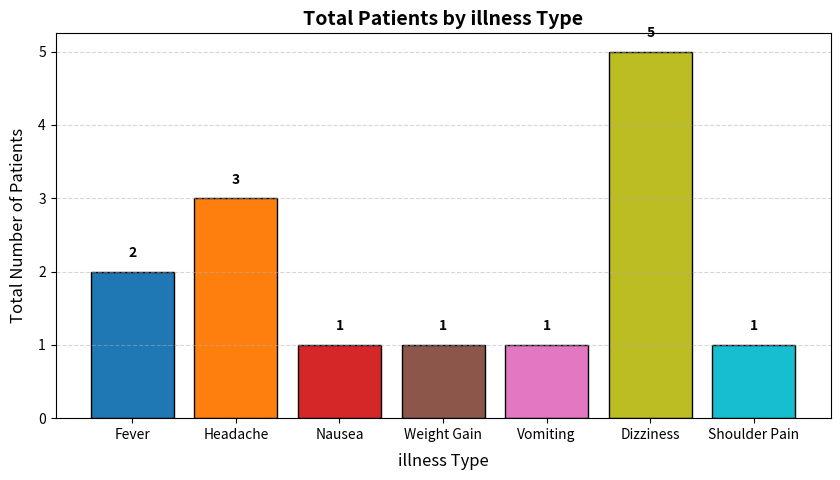

The matplotlib source for this figure:
import matplotlib.pyplot as plt
from collections import Counter


patients = [
    ("Daivd", "Smith", 15, "07123456789", "C1 ABC", ["Fever", "Headache"]),
    ("Sara", "Smith", 20, "07012345678", "B1 234", ["Nausea"]),
    ("Mike", "Jones", 37, "07555551234", "L2 2AB", ["Weight Gain"]),
    ("Daivd", "Smith", 15, "07123456789", "C1 ABC", ["Vomiting"]),
    ("Mohan", "Kc", 23, "347348746877", "B1 DSC", ["Dizziness"]),
    ("Kashish", "Shenoy", 34, "344223434423", "Y2 JHF", ["Shoulder Pain"]),
    ("Taniya", "Kc", 23, "23123", "4 242", ["Fever"]),
    ("John", "Doe", 30, "1234567890", "X1 YZ1", ["Headache"]),
    ("Alice", "Brown", 28, "9876543210", "X2 YZ2", ["Headache"]),
    ("Eve", "Johnson", 35, "5555555555", "A3 BC3", ["Dizziness"]),
    ("Bob", "Taylor", 40, "7777777777", "B4 CD4", ["Dizziness"]),
    ("Charlie", "Wilson", 50, "9999999999", "C5 DE5", ["Dizziness"]),
    ("Emma", "Davis", 45, "2222222222", "D6 EF6", ["Dizziness"])
]

all_symptoms = []
for patient in patients:
    all_symptoms.extend(patient[5])  

#Count how many times a disease is repeated
illness_counts = Counter(all_symptoms)

# Extract labels and values for plotting
illnesses = list(illness_counts.keys())
counts = list(illness_counts.values())


colors = plt.cm.get_cmap("tab10", len(illnesses)).colors  # Generates distinct colors

plt.figure(figsize=(10, 5))  

# Plot bar chart
bars = plt.bar(illnesses, counts, color=colors, edgecolor='black')

# Add value labels on top of bars
for bar in bars:
    height = bar.get_height()
    plt.text(bar.get_x() + bar.get_width()/2, height + 0.2, str(height), 
             ha='center', fontsize=10, fontweight='bold', color='black')

#Label and Titles 
plt.xlabel("illness Type", fontsize=12, labelpad=8)
plt.ylabel("Total Number of Patients", fontsize=12, labelpad=8)
plt.title("Total Patients by illness Type", fontsize=14, fontweight='bold')

# Set X-axis labels fully horizontal (0°) for better visibility
plt.xticks(rotation=0, fontsize=10, ha='center') 
plt.yticks(fontsize=10)

# Adding Grids lines 
plt.grid(axis='y', linestyle='--', alpha=0.5)  

# Finally showing plot 
plt.show()
